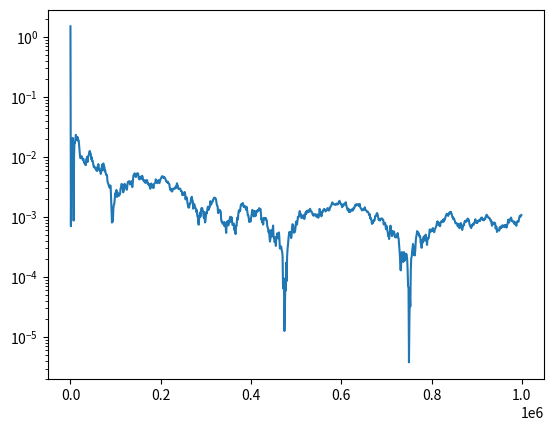

This chart was generated by the following Python code:
import numpy as np
import matplotlib.pyplot as plt

def advance(state):
    u = np.random.random()
    match state:
        case 'G':
            return 'G' if u<9/10 else 'S'
        case 'S':
            return 'S' if u<7/8 else 'D'
        case 'D':
            return 'D' if u<3/5 else 'G'

n = 1000000
m = 'G'

countG = 1
countS = 0
countD = 0

countGhist = []

for i in range(n):
    m = advance(m)
    match m:
        case 'G':
            countG += 1
        case 'S':
            countS += 1
        case 'D':
            countD += 1
    if i % 1000 == 0:
        countGhist.append(countG)

#Plot the value of the fraction over time - this is just for my own interest
countGhist = np.array(countGhist)
ivals = np.arange(1,n+1,1000)
frachist = countGhist/ivals
err = np.abs(frachist-20/41)

plt.plot(ivals,err)
plt.yscale('log')
plt.show()

#Print output proportion
print(countG/(n+1))